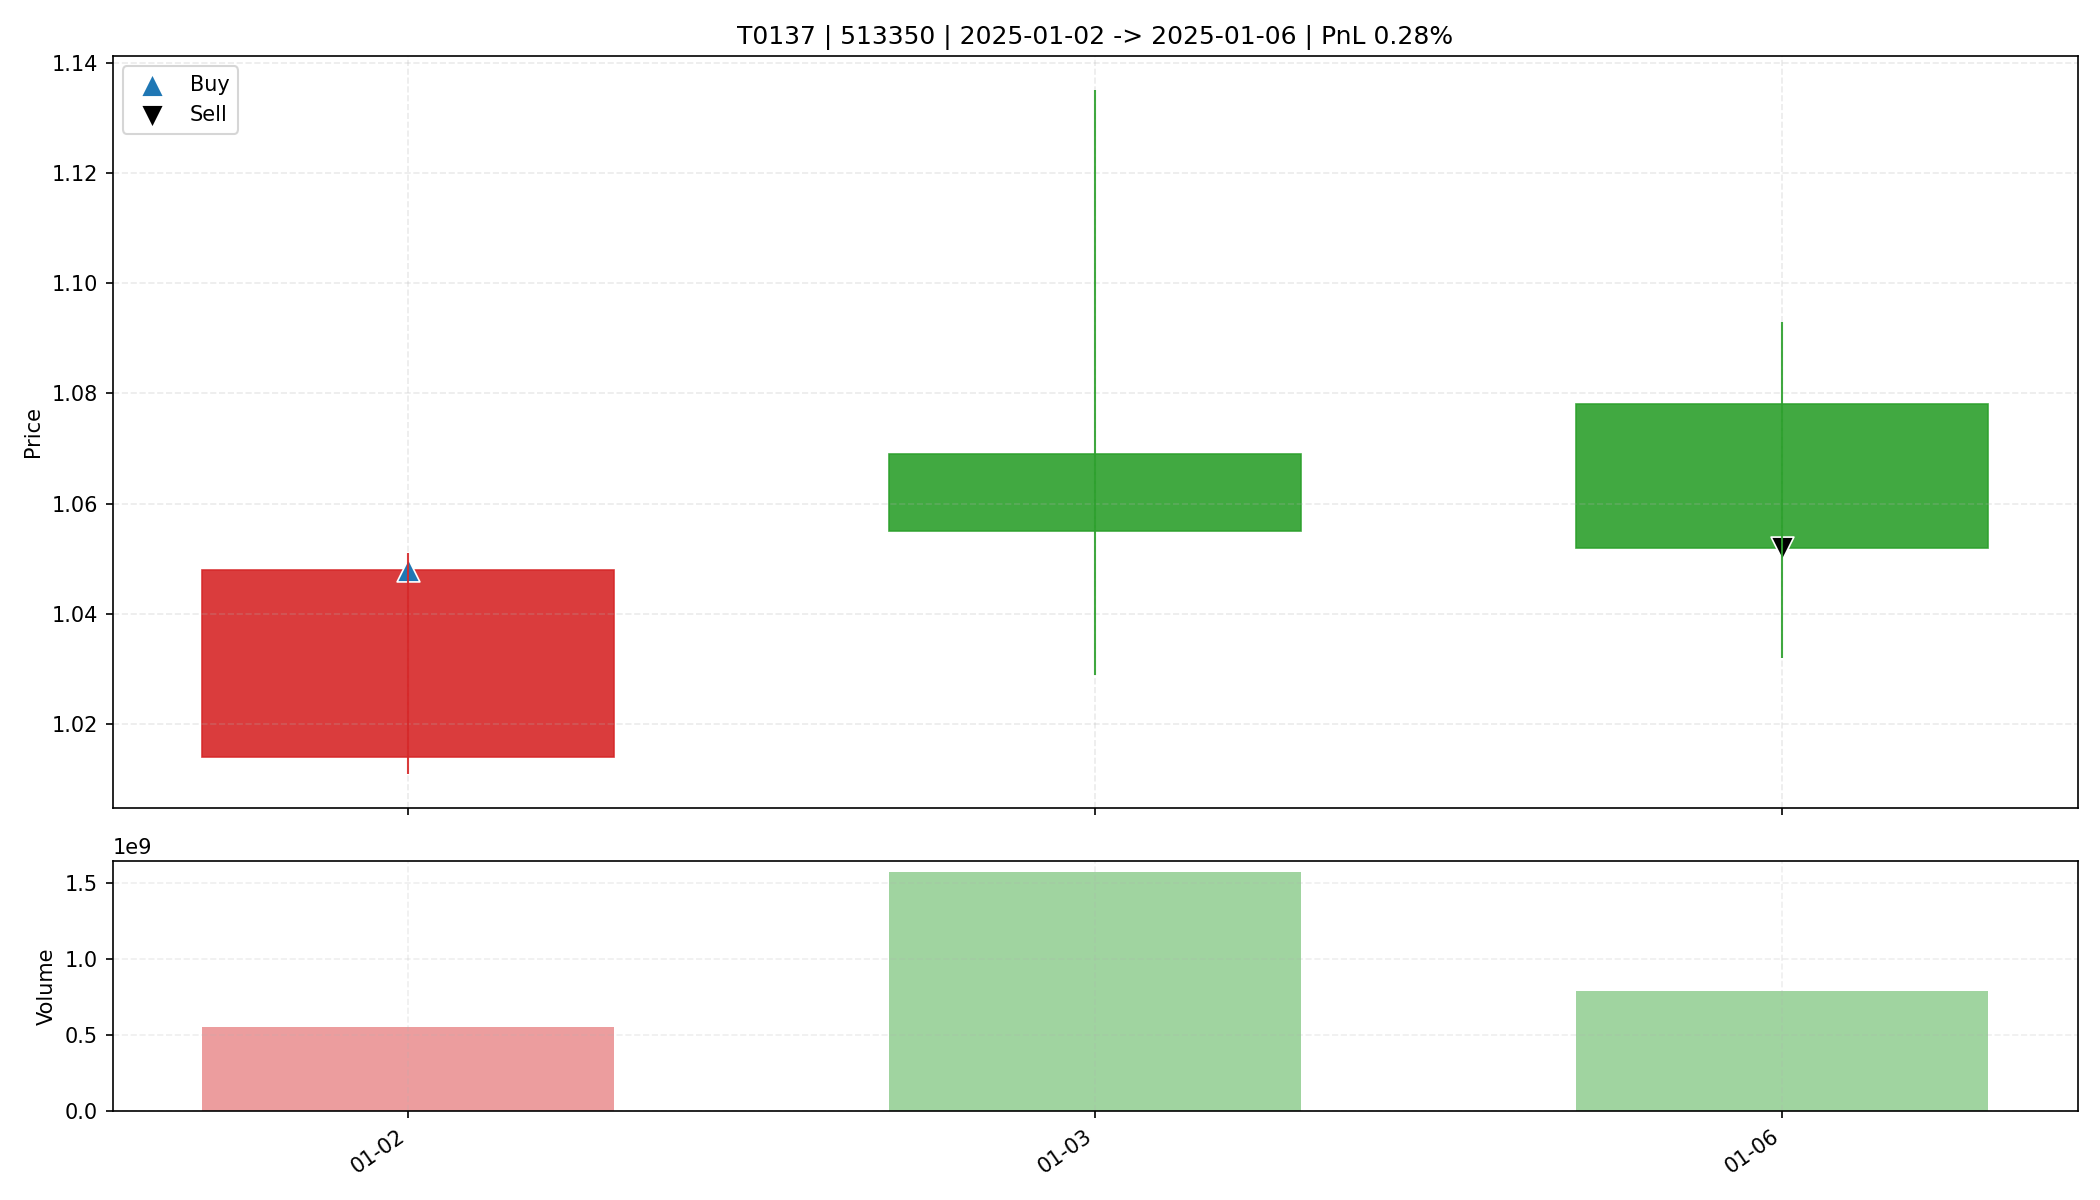

The file beside this chart, header and first rows:
date, open, high, low, close, amount, volume, trade_id, code, buy_date, sell_date, buy_price, sell_price, matched_shares, buy_reason, sell_reason, sell_profit_pct, sell_hold_days, is_buy_day, is_sell_day, holding_day_index
2025-01-02, 1.014, 1.051, 1.011, 1.048, 566600896, 550982000, T0137, 513350, 2025-01-02, 2025-01-06, 1.048, 1.052, 15700, 前10日振幅8.1%, 阳线涨幅3.4%, 突破均线, 放量2.7倍(温和+爆发…, 跌破动态保利线, 0.2813, 2.0, True, False, 0
2025-01-03, 1.069, 1.135, 1.029, 1.055, 1716706944, 1567132900, T0137, 513350, 2025-01-02, 2025-01-06, 1.048, 1.052, 15700, 前10日振幅8.1%, 阳线涨幅3.4%, 突破均线, 放量2.7倍(温和+爆发…, 跌破动态保利线, 0.2813, 2.0, False, False, 1
2025-01-06, 1.078, 1.093, 1.032, 1.052, 838519936, 788696600, T0137, 513350, 2025-01-02, 2025-01-06, 1.048, 1.052, 15700, 前10日振幅8.1%, 阳线涨幅3.4%, 突破均线, 放量2.7倍(温和+爆发…, 跌破动态保利线, 0.2813, 2.0, False, True, 2
